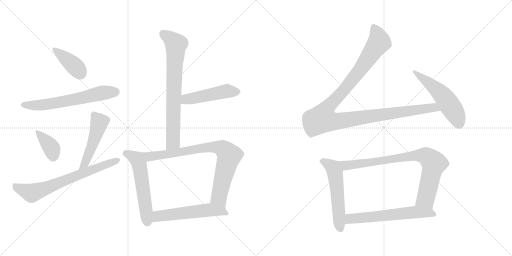
t = 0.00 s
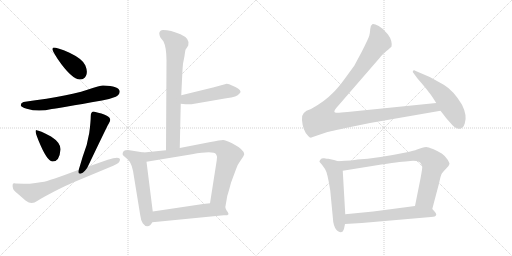
t = 2.30 s
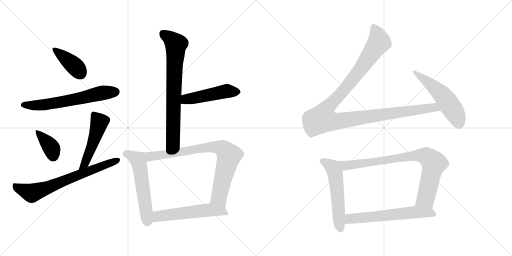
t = 4.59 s
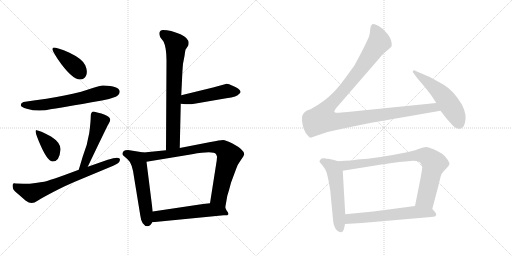
t = 6.88 s
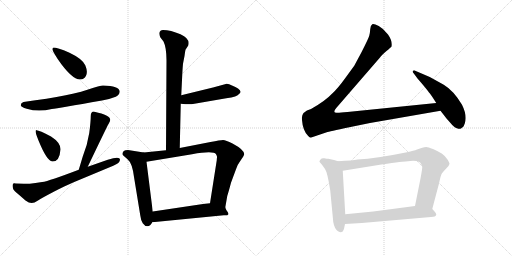
t = 9.18 s
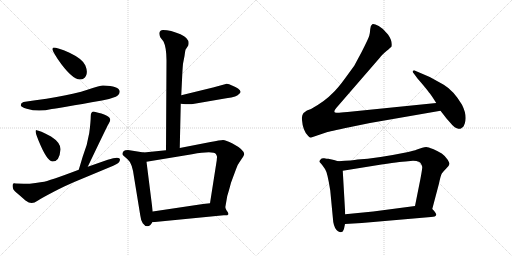
t = 11.47 s

The animated SVG that drew these frames (rendered in a browser with its animation timeline set to each time). Animation: 15 CSS @keyframes rules; one cycle of 11.47 s.

<svg version="1.1" viewBox="0 0 2048 1024" xmlns="http://www.w3.org/2000/svg">
  <g stroke="lightgray" stroke-dasharray="1,1" stroke-width="1" transform="scale(4, 4)">
    <line x1="0" y1="0" x2="256" y2="256"></line>
    <line x1="256" y1="0" x2="0" y2="256"></line>
    <line x1="128" y1="0" x2="128" y2="256"></line>
    <line x1="0" y1="128" x2="256" y2="128"></line>
    <line x1="256" y1="0" x2="512" y2="256"></line>
    <line x1="512" y1="0" x2="256" y2="256"></line>
    <line x1="384" y1="0" x2="384" y2="256"></line>
    <line x1="256" y1="128" x2="512" y2="128"></line>
  </g>
<g transform="scale(1, -1) translate(0, -850)">
   <style type="text/css">
    @keyframes keyframes0 {
      from {
       stroke: black;
       stroke-dashoffset: 400;
       stroke-width: 128;
       }
       57% {
       animation-timing-function: step-end;
       stroke: black;
       stroke-dashoffset: 0;
       stroke-width: 128;
       }
       to {
       stroke: black;
       stroke-width: 1024;
       }
       }
       #make-me-a-hanzi-animation-0 {
         animation: keyframes0 0.575521s both;
         animation-delay: 0.000000s;
         animation-timing-function: linear;
       }
    @keyframes keyframes1 {
      from {
       stroke: black;
       stroke-dashoffset: 634;
       stroke-width: 128;
       }
       67% {
       animation-timing-function: step-end;
       stroke: black;
       stroke-dashoffset: 0;
       stroke-width: 128;
       }
       to {
       stroke: black;
       stroke-width: 1024;
       }
       }
       #make-me-a-hanzi-animation-1 {
         animation: keyframes1 0.765951s both;
         animation-delay: 0.575521s;
         animation-timing-function: linear;
       }
    @keyframes keyframes2 {
      from {
       stroke: black;
       stroke-dashoffset: 375;
       stroke-width: 128;
       }
       55% {
       animation-timing-function: step-end;
       stroke: black;
       stroke-dashoffset: 0;
       stroke-width: 128;
       }
       to {
       stroke: black;
       stroke-width: 1024;
       }
       }
       #make-me-a-hanzi-animation-2 {
         animation: keyframes2 0.555176s both;
         animation-delay: 1.341472s;
         animation-timing-function: linear;
       }
    @keyframes keyframes3 {
      from {
       stroke: black;
       stroke-dashoffset: 494;
       stroke-width: 128;
       }
       62% {
       animation-timing-function: step-end;
       stroke: black;
       stroke-dashoffset: 0;
       stroke-width: 128;
       }
       to {
       stroke: black;
       stroke-width: 1024;
       }
       }
       #make-me-a-hanzi-animation-3 {
         animation: keyframes3 0.652018s both;
         animation-delay: 1.896648s;
         animation-timing-function: linear;
       }
    @keyframes keyframes4 {
      from {
       stroke: black;
       stroke-dashoffset: 699;
       stroke-width: 128;
       }
       69% {
       animation-timing-function: step-end;
       stroke: black;
       stroke-dashoffset: 0;
       stroke-width: 128;
       }
       to {
       stroke: black;
       stroke-width: 1024;
       }
       }
       #make-me-a-hanzi-animation-4 {
         animation: keyframes4 0.818848s both;
         animation-delay: 2.548666s;
         animation-timing-function: linear;
       }
    @keyframes keyframes5 {
      from {
       stroke: black;
       stroke-dashoffset: 749;
       stroke-width: 128;
       }
       71% {
       animation-timing-function: step-end;
       stroke: black;
       stroke-dashoffset: 0;
       stroke-width: 128;
       }
       to {
       stroke: black;
       stroke-width: 1024;
       }
       }
       #make-me-a-hanzi-animation-5 {
         animation: keyframes5 0.859538s both;
         animation-delay: 3.367514s;
         animation-timing-function: linear;
       }
    @keyframes keyframes6 {
      from {
       stroke: black;
       stroke-dashoffset: 486;
       stroke-width: 128;
       }
       61% {
       animation-timing-function: step-end;
       stroke: black;
       stroke-dashoffset: 0;
       stroke-width: 128;
       }
       to {
       stroke: black;
       stroke-width: 1024;
       }
       }
       #make-me-a-hanzi-animation-6 {
         animation: keyframes6 0.645508s both;
         animation-delay: 4.227052s;
         animation-timing-function: linear;
       }
    @keyframes keyframes7 {
      from {
       stroke: black;
       stroke-dashoffset: 561;
       stroke-width: 128;
       }
       65% {
       animation-timing-function: step-end;
       stroke: black;
       stroke-dashoffset: 0;
       stroke-width: 128;
       }
       to {
       stroke: black;
       stroke-width: 1024;
       }
       }
       #make-me-a-hanzi-animation-7 {
         animation: keyframes7 0.706543s both;
         animation-delay: 4.872560s;
         animation-timing-function: linear;
       }
    @keyframes keyframes8 {
      from {
       stroke: black;
       stroke-dashoffset: 817;
       stroke-width: 128;
       }
       73% {
       animation-timing-function: step-end;
       stroke: black;
       stroke-dashoffset: 0;
       stroke-width: 128;
       }
       to {
       stroke: black;
       stroke-width: 1024;
       }
       }
       #make-me-a-hanzi-animation-8 {
         animation: keyframes8 0.914876s both;
         animation-delay: 5.579103s;
         animation-timing-function: linear;
       }
    @keyframes keyframes9 {
      from {
       stroke: black;
       stroke-dashoffset: 557;
       stroke-width: 128;
       }
       64% {
       animation-timing-function: step-end;
       stroke: black;
       stroke-dashoffset: 0;
       stroke-width: 128;
       }
       to {
       stroke: black;
       stroke-width: 1024;
       }
       }
       #make-me-a-hanzi-animation-9 {
         animation: keyframes9 0.703288s both;
         animation-delay: 6.493979s;
         animation-timing-function: linear;
       }
    @keyframes keyframes10 {
      from {
       stroke: black;
       stroke-dashoffset: 1180;
       stroke-width: 128;
       }
       79% {
       animation-timing-function: step-end;
       stroke: black;
       stroke-dashoffset: 0;
       stroke-width: 128;
       }
       to {
       stroke: black;
       stroke-width: 1024;
       }
       }
       #make-me-a-hanzi-animation-10 {
         animation: keyframes10 1.210286s both;
         animation-delay: 7.197267s;
         animation-timing-function: linear;
       }
    @keyframes keyframes11 {
      from {
       stroke: black;
       stroke-dashoffset: 536;
       stroke-width: 128;
       }
       64% {
       animation-timing-function: step-end;
       stroke: black;
       stroke-dashoffset: 0;
       stroke-width: 128;
       }
       to {
       stroke: black;
       stroke-width: 1024;
       }
       }
       #make-me-a-hanzi-animation-11 {
         animation: keyframes11 0.686198s both;
         animation-delay: 8.407553s;
         animation-timing-function: linear;
       }
    @keyframes keyframes12 {
      from {
       stroke: black;
       stroke-dashoffset: 553;
       stroke-width: 128;
       }
       64% {
       animation-timing-function: step-end;
       stroke: black;
       stroke-dashoffset: 0;
       stroke-width: 128;
       }
       to {
       stroke: black;
       stroke-width: 1024;
       }
       }
       #make-me-a-hanzi-animation-12 {
         animation: keyframes12 0.700033s both;
         animation-delay: 9.093751s;
         animation-timing-function: linear;
       }
    @keyframes keyframes13 {
      from {
       stroke: black;
       stroke-dashoffset: 835;
       stroke-width: 128;
       }
       73% {
       animation-timing-function: step-end;
       stroke: black;
       stroke-dashoffset: 0;
       stroke-width: 128;
       }
       to {
       stroke: black;
       stroke-width: 1024;
       }
       }
       #make-me-a-hanzi-animation-13 {
         animation: keyframes13 0.929525s both;
         animation-delay: 9.793784s;
         animation-timing-function: linear;
       }
    @keyframes keyframes14 {
      from {
       stroke: black;
       stroke-dashoffset: 614;
       stroke-width: 128;
       }
       67% {
       animation-timing-function: step-end;
       stroke: black;
       stroke-dashoffset: 0;
       stroke-width: 128;
       }
       to {
       stroke: black;
       stroke-width: 1024;
       }
       }
       #make-me-a-hanzi-animation-14 {
         animation: keyframes14 0.749674s both;
         animation-delay: 10.723309s;
         animation-timing-function: linear;
       }
</style>
<path d="M 213.0 659.5 Q 209.0 658.5 210.0 651.5 Q 212.0 644.5 230.0 615.5 Q 288.0 530.5 322.0 532.5 Q 336.0 532.5 344.0 547.5 Q 352.0 562.5 341.5 588.5 Q 331.0 614.5 278.0 639.5 Q 225.0 660.5 213.0 659.5 Z" fill="lightgray"></path> 
<path d="M 412.0 508.5 Q 399.0 508.5 371.0 498.5 Q 293.0 468.5 94.0 442.5 Q 83.0 438.5 83.0 429.5 Q 84.0 422.5 107.0 415.5 Q 154.0 400.5 207.0 414.5 Q 233.0 417.5 408.0 448.5 Q 435.0 452.5 463.0 463.5 Q 478.0 470.5 479.0 484.5 Q 477.0 506.5 412.0 508.5 Z" fill="lightgray"></path> 
<path d="M 146.0 329.5 Q 136.0 330.5 154.0 288.5 Q 188.0 205.5 209.0 204.5 Q 238.0 202.5 242.0 252.5 Q 243.0 279.5 204.0 304.5 Q 157.0 329.5 146.0 329.5 Z" fill="lightgray"></path> 
<path d="M 351.0 183.5 Q 427.0 342.5 434.0 354.5 Q 441.0 365.5 441.0 371.5 Q 441.0 389.5 378.0 403.5 Q 363.0 405.5 363.0 385.5 Q 363.0 364.5 357.0 318.5 Q 350.0 272.5 331.0 224.5 Q 322.0 194.5 315.0 171.5 C 306.0 142.5 338.0 156.5 351.0 183.5 Z" fill="lightgray"></path> 
<path d="M 480.0 211.5 Q 480.0 227.5 431.0 211.5 L 351.0 183.5 L 315.0 171.5 Q 197.0 126.5 168.5 122.0 Q 140.0 117.5 119.0 115.5 Q 64.0 116.5 57.0 117.5 Q 47.0 117.5 52.0 96.5 Q 54.0 88.5 78.0 69.5 L 102.0 48.5 Q 116.0 38.5 126.5 38.5 Q 137.0 38.5 152.0 48.5 Q 167.0 58.5 215.0 83.5 Q 263.0 108.5 297.0 122.5 L 453.0 187.5 Q 480.0 198.5 480.0 211.5 Z" fill="lightgray"></path> 
<path d="M 637.0 718.5 Q 637.0 709.5 641.0 701.5 L 654.0 684.5 Q 666.0 660.5 666.0 608.5 L 664.0 249.5 C 664.0 219.5 718.0 228.5 719.0 258.5 L 723.0 435.5 L 725.0 469.5 L 728.0 530.5 Q 730.0 575.5 732.0 595.5 L 738.0 626.5 Q 740.0 643.5 742.0 651.5 L 753.0 668.5 Q 762.0 695.5 722.0 713.5 Q 682.0 730.5 652.0 730.5 Q 640.0 730.5 637.0 718.5 Z" fill="lightgray"></path> 
<path d="M 723.0 435.5 L 742.0 433.5 L 766.0 433.5 L 905.0 457.5 Q 950.0 463.5 956.0 474.5 Q 970.0 483.5 952.0 496.5 Q 943.0 503.5 928.0 508.5 Q 916.0 514.5 907.0 515.5 L 852.0 500.5 L 725.0 469.5 C 696.0 462.5 693.0 438.5 723.0 435.5 Z" fill="lightgray"></path> 
<path d="M 575.0 240.5 L 512.0 250.5 Q 500.0 250.5 495.0 246.5 Q 487.0 236.5 491.0 230.5 L 510.0 213.5 Q 530.0 198.5 537.0 136.5 L 561.0 -10.5 Q 563.0 -29.5 571.0 -42.5 Q 579.0 -54.5 590.0 -54.5 Q 601.0 -54.5 609.0 -38.5 L 611.0 4.5 L 586.0 203.5 C 582.0 233.5 581.0 239.5 575.0 240.5 Z" fill="lightgray"></path> 
<path d="M 664.0 249.5 L 575.0 240.5 C 545.0 237.5 556.0 198.5 586.0 203.5 L 768.0 233.5 Q 855.0 248.5 864.0 233.5 Q 869.0 226.5 868.0 220.5 Q 867.0 213.5 867.0 209.5 L 840.0 37.5 C 835.0 7.5 896.0 -9.5 901.0 20.5 L 909.0 66.5 Q 915.0 85.5 924.0 119.5 Q 937.0 154.5 944.0 173.5 Q 950.0 192.5 963.0 209.5 Q 975.0 226.5 977.0 233.5 Q 977.0 251.5 930.0 276.5 Q 903.0 290.5 892.0 290.5 Q 881.0 290.5 842.0 282.5 L 719.0 258.5 L 664.0 249.5 Z" fill="lightgray"></path> 
<path d="M 609.0 -38.5 L 895.0 -10.5 L 909.0 -10.5 L 914.0 -6.5 Q 914.0 -1.5 910.0 3.5 Q 905.0 8.5 901.0 20.5 C 892.0 43.5 870.0 40.5 840.0 37.5 L 812.0 34.5 L 611.0 4.5 C 581.0 0.5 579.0 -41.5 609.0 -38.5 Z" fill="lightgray"></path> 
<path d="M 1745.0 438.0 L 1390.0 402.0 Q 1353.0 398.0 1346.0 399.0 Q 1329.0 399.0 1345.0 418.0 L 1520.0 620.0 Q 1526.0 629.0 1546.0 646.0 Q 1566.0 663.0 1566.0 664.0 Q 1570.0 687.0 1552.0 712.0 Q 1534.0 736.0 1515.0 746.0 Q 1495.0 756.0 1489.0 753.0 Q 1482.0 749.0 1481.0 734.0 Q 1480.0 719.0 1477.0 707.0 Q 1473.0 694.0 1447.0 643.0 L 1417.0 587.0 L 1382.0 539.0 Q 1351.0 496.0 1330.0 477.0 Q 1301.0 446.0 1244.0 414.0 Q 1202.0 402.0 1208.0 370.0 Q 1211.0 328.0 1232.0 307.0 Q 1241.0 296.0 1248.0 301.0 L 1307.0 321.0 Q 1314.0 323.0 1397.0 341.0 L 1480.0 358.0 L 1762.0 407.0 C 1792.0 412.0 1775.0 441.0 1745.0 438.0 Z" fill="lightgray"></path> 
<path d="M 1762.0 407.0 L 1786.0 376.0 L 1802.0 358.0 Q 1818.0 338.0 1828.0 337.0 Q 1836.0 333.0 1844.0 336.0 L 1853.0 343.0 Q 1855.0 345.0 1859.0 356.0 Q 1870.0 387.0 1848.0 431.0 Q 1815.0 487.0 1775.0 511.0 L 1719.0 542.0 L 1663.0 566.0 Q 1656.0 571.0 1652.0 567.0 Q 1648.0 563.0 1656.0 555.0 L 1670.0 536.0 L 1689.0 514.0 Q 1715.0 483.0 1716.0 480.0 Q 1721.0 476.0 1745.0 438.0 L 1762.0 407.0 Z" fill="lightgray"></path> 
<path d="M 1336.0 210.0 L 1313.0 215.0 Q 1308.0 215.0 1297.0 217.0 Q 1286.0 218.0 1284.0 214.0 L 1280.0 209.0 Q 1275.0 204.0 1280.0 200.0 L 1288.0 191.0 L 1300.0 174.0 Q 1310.0 160.0 1321.0 88.0 L 1333.0 -38.0 Q 1338.0 -66.0 1352.0 -75.0 Q 1362.0 -80.0 1366.0 -78.0 L 1371.0 -76.0 Q 1377.0 -67.0 1380.0 -46.0 L 1381.0 -7.0 L 1371.0 167.0 C 1369.0 197.0 1369.0 200.0 1352.0 205.0 L 1336.0 210.0 Z" fill="lightgray"></path> 
<path d="M 1729.0 14.0 L 1756.0 116.0 Q 1763.0 150.0 1768.0 157.0 Q 1772.0 163.0 1784.0 175.0 L 1794.0 186.0 Q 1797.0 191.0 1798.0 195.0 Q 1798.0 198.0 1790.0 212.0 Q 1781.0 226.0 1767.0 236.0 Q 1752.0 245.0 1732.0 254.0 Q 1712.0 262.0 1705.0 262.0 Q 1698.0 262.0 1689.0 259.0 L 1668.0 252.0 Q 1656.0 247.0 1628.0 241.0 Q 1506.0 216.0 1430.0 212.0 Q 1412.0 208.0 1352.0 205.0 C 1322.0 203.0 1341.0 162.0 1371.0 167.0 L 1501.0 188.0 Q 1606.0 204.0 1622.0 204.0 L 1652.0 207.0 Q 1668.0 207.0 1675.0 203.0 Q 1683.0 200.0 1684.0 194.0 Q 1688.0 190.0 1689.0 182.0 Q 1689.0 174.0 1682.0 136.0 L 1660.0 26.0 C 1654.0 -3.0 1721.0 -15.0 1729.0 14.0 Z" fill="lightgray"></path> 
<path d="M 1380.0 -46.0 L 1447.0 -42.0 L 1724.0 -18.0 Q 1743.0 -18.0 1745.0 -9.0 Q 1746.0 -3.0 1729.0 14.0 C 1711.0 33.0 1690.0 30.0 1660.0 26.0 L 1493.0 4.0 L 1381.0 -7.0 C 1351.0 -10.0 1350.0 -48.0 1380.0 -46.0 Z" fill="lightgray"></path> 
      <clipPath id="make-me-a-hanzi-clip-0">
      <path d="M 213.0 659.5 Q 209.0 658.5 210.0 651.5 Q 212.0 644.5 230.0 615.5 Q 288.0 530.5 322.0 532.5 Q 336.0 532.5 344.0 547.5 Q 352.0 562.5 341.5 588.5 Q 331.0 614.5 278.0 639.5 Q 225.0 660.5 213.0 659.5 Z" fill="lightgray"></path>
      </clipPath>
      <path clip-path="url(#make-me-a-hanzi-clip-0)" d="M 216.0 653.5 L 294.0 590.5 L 322.0 556.5 " fill="none" id="make-me-a-hanzi-animation-0" stroke-dasharray="272 544" stroke-linecap="round"></path>

      <clipPath id="make-me-a-hanzi-clip-1">
      <path d="M 412.0 508.5 Q 399.0 508.5 371.0 498.5 Q 293.0 468.5 94.0 442.5 Q 83.0 438.5 83.0 429.5 Q 84.0 422.5 107.0 415.5 Q 154.0 400.5 207.0 414.5 Q 233.0 417.5 408.0 448.5 Q 435.0 452.5 463.0 463.5 Q 478.0 470.5 479.0 484.5 Q 477.0 506.5 412.0 508.5 Z" fill="lightgray"></path>
      </clipPath>
      <path clip-path="url(#make-me-a-hanzi-clip-1)" d="M 91.0 430.5 L 181.0 431.5 L 402.0 477.5 L 464.0 483.5 " fill="none" id="make-me-a-hanzi-animation-1" stroke-dasharray="506 1012" stroke-linecap="round"></path>

      <clipPath id="make-me-a-hanzi-clip-2">
      <path d="M 146.0 329.5 Q 136.0 330.5 154.0 288.5 Q 188.0 205.5 209.0 204.5 Q 238.0 202.5 242.0 252.5 Q 243.0 279.5 204.0 304.5 Q 157.0 329.5 146.0 329.5 Z" fill="lightgray"></path>
      </clipPath>
      <path clip-path="url(#make-me-a-hanzi-clip-2)" d="M 149.0 323.5 L 201.0 265.5 L 212.0 225.5 " fill="none" id="make-me-a-hanzi-animation-2" stroke-dasharray="247 494" stroke-linecap="round"></path>

      <clipPath id="make-me-a-hanzi-clip-3">
      <path d="M 351.0 183.5 Q 427.0 342.5 434.0 354.5 Q 441.0 365.5 441.0 371.5 Q 441.0 389.5 378.0 403.5 Q 363.0 405.5 363.0 385.5 Q 363.0 364.5 357.0 318.5 Q 350.0 272.5 331.0 224.5 Q 322.0 194.5 315.0 171.5 C 306.0 142.5 338.0 156.5 351.0 183.5 Z" fill="lightgray"></path>
      </clipPath>
      <path clip-path="url(#make-me-a-hanzi-clip-3)" d="M 376.0 389.5 L 397.0 358.5 L 345.0 202.5 L 320.0 176.5 " fill="none" id="make-me-a-hanzi-animation-3" stroke-dasharray="366 732" stroke-linecap="round"></path>

      <clipPath id="make-me-a-hanzi-clip-4">
      <path d="M 480.0 211.5 Q 480.0 227.5 431.0 211.5 L 351.0 183.5 L 315.0 171.5 Q 197.0 126.5 168.5 122.0 Q 140.0 117.5 119.0 115.5 Q 64.0 116.5 57.0 117.5 Q 47.0 117.5 52.0 96.5 Q 54.0 88.5 78.0 69.5 L 102.0 48.5 Q 116.0 38.5 126.5 38.5 Q 137.0 38.5 152.0 48.5 Q 167.0 58.5 215.0 83.5 Q 263.0 108.5 297.0 122.5 L 453.0 187.5 Q 480.0 198.5 480.0 211.5 Z" fill="lightgray"></path>
      </clipPath>
      <path clip-path="url(#make-me-a-hanzi-clip-4)" d="M 60.0 108.5 L 73.0 97.5 L 127.0 77.5 L 471.0 210.5 " fill="none" id="make-me-a-hanzi-animation-4" stroke-dasharray="571 1142" stroke-linecap="round"></path>

      <clipPath id="make-me-a-hanzi-clip-5">
      <path d="M 637.0 718.5 Q 637.0 709.5 641.0 701.5 L 654.0 684.5 Q 666.0 660.5 666.0 608.5 L 664.0 249.5 C 664.0 219.5 718.0 228.5 719.0 258.5 L 723.0 435.5 L 725.0 469.5 L 728.0 530.5 Q 730.0 575.5 732.0 595.5 L 738.0 626.5 Q 740.0 643.5 742.0 651.5 L 753.0 668.5 Q 762.0 695.5 722.0 713.5 Q 682.0 730.5 652.0 730.5 Q 640.0 730.5 637.0 718.5 Z" fill="lightgray"></path>
      </clipPath>
      <path clip-path="url(#make-me-a-hanzi-clip-5)" d="M 651.0 716.5 L 704.0 673.5 L 692.0 282.5 L 670.0 257.5 " fill="none" id="make-me-a-hanzi-animation-5" stroke-dasharray="621 1242" stroke-linecap="round"></path>

      <clipPath id="make-me-a-hanzi-clip-6">
      <path d="M 723.0 435.5 L 742.0 433.5 L 766.0 433.5 L 905.0 457.5 Q 950.0 463.5 956.0 474.5 Q 970.0 483.5 952.0 496.5 Q 943.0 503.5 928.0 508.5 Q 916.0 514.5 907.0 515.5 L 852.0 500.5 L 725.0 469.5 C 696.0 462.5 693.0 438.5 723.0 435.5 Z" fill="lightgray"></path>
      </clipPath>
      <path clip-path="url(#make-me-a-hanzi-clip-6)" d="M 728.0 440.5 L 744.0 453.5 L 907.0 486.5 L 950.0 484.5 " fill="none" id="make-me-a-hanzi-animation-6" stroke-dasharray="358 716" stroke-linecap="round"></path>

      <clipPath id="make-me-a-hanzi-clip-7">
      <path d="M 575.0 240.5 L 512.0 250.5 Q 500.0 250.5 495.0 246.5 Q 487.0 236.5 491.0 230.5 L 510.0 213.5 Q 530.0 198.5 537.0 136.5 L 561.0 -10.5 Q 563.0 -29.5 571.0 -42.5 Q 579.0 -54.5 590.0 -54.5 Q 601.0 -54.5 609.0 -38.5 L 611.0 4.5 L 586.0 203.5 C 582.0 233.5 581.0 239.5 575.0 240.5 Z" fill="lightgray"></path>
      </clipPath>
      <path clip-path="url(#make-me-a-hanzi-clip-7)" d="M 504.0 235.5 L 547.0 215.5 L 555.0 200.5 L 589.0 -37.5 " fill="none" id="make-me-a-hanzi-animation-7" stroke-dasharray="433 866" stroke-linecap="round"></path>

      <clipPath id="make-me-a-hanzi-clip-8">
      <path d="M 664.0 249.5 L 575.0 240.5 C 545.0 237.5 556.0 198.5 586.0 203.5 L 768.0 233.5 Q 855.0 248.5 864.0 233.5 Q 869.0 226.5 868.0 220.5 Q 867.0 213.5 867.0 209.5 L 840.0 37.5 C 835.0 7.5 896.0 -9.5 901.0 20.5 L 909.0 66.5 Q 915.0 85.5 924.0 119.5 Q 937.0 154.5 944.0 173.5 Q 950.0 192.5 963.0 209.5 Q 975.0 226.5 977.0 233.5 Q 977.0 251.5 930.0 276.5 Q 903.0 290.5 892.0 290.5 Q 881.0 290.5 842.0 282.5 L 719.0 258.5 L 664.0 249.5 Z" fill="lightgray"></path>
      </clipPath>
      <path clip-path="url(#make-me-a-hanzi-clip-8)" d="M 583.0 236.5 L 606.0 224.5 L 807.0 258.5 L 855.0 262.5 L 891.0 255.5 L 916.0 228.5 L 877.0 71.5 L 876.0 60.5 L 895.0 29.5 " fill="none" id="make-me-a-hanzi-animation-8" stroke-dasharray="689 1378" stroke-linecap="round"></path>

      <clipPath id="make-me-a-hanzi-clip-9">
      <path d="M 609.0 -38.5 L 895.0 -10.5 L 909.0 -10.5 L 914.0 -6.5 Q 914.0 -1.5 910.0 3.5 Q 905.0 8.5 901.0 20.5 C 892.0 43.5 870.0 40.5 840.0 37.5 L 812.0 34.5 L 611.0 4.5 C 581.0 0.5 579.0 -41.5 609.0 -38.5 Z" fill="lightgray"></path>
      </clipPath>
      <path clip-path="url(#make-me-a-hanzi-clip-9)" d="M 616.0 -31.5 L 637.0 -13.5 L 836.0 10.5 L 873.0 8.5 L 907.0 -3.5 " fill="none" id="make-me-a-hanzi-animation-9" stroke-dasharray="429 858" stroke-linecap="round"></path>

      <clipPath id="make-me-a-hanzi-clip-10">
      <path d="M 1745.0 438.0 L 1390.0 402.0 Q 1353.0 398.0 1346.0 399.0 Q 1329.0 399.0 1345.0 418.0 L 1520.0 620.0 Q 1526.0 629.0 1546.0 646.0 Q 1566.0 663.0 1566.0 664.0 Q 1570.0 687.0 1552.0 712.0 Q 1534.0 736.0 1515.0 746.0 Q 1495.0 756.0 1489.0 753.0 Q 1482.0 749.0 1481.0 734.0 Q 1480.0 719.0 1477.0 707.0 Q 1473.0 694.0 1447.0 643.0 L 1417.0 587.0 L 1382.0 539.0 Q 1351.0 496.0 1330.0 477.0 Q 1301.0 446.0 1244.0 414.0 Q 1202.0 402.0 1208.0 370.0 Q 1211.0 328.0 1232.0 307.0 Q 1241.0 296.0 1248.0 301.0 L 1307.0 321.0 Q 1314.0 323.0 1397.0 341.0 L 1480.0 358.0 L 1762.0 407.0 C 1792.0 412.0 1775.0 441.0 1745.0 438.0 Z" fill="lightgray"></path>
      </clipPath>
      <path clip-path="url(#make-me-a-hanzi-clip-10)" d="M 1494.0 744.0 L 1510.0 713.0 L 1517.0 682.0 L 1423.0 548.0 L 1301.0 407.0 L 1289.0 375.0 L 1317.0 366.0 L 1350.0 365.0 L 1724.0 419.0 L 1743.0 417.0 L 1754.0 409.0 " fill="none" id="make-me-a-hanzi-animation-10" stroke-dasharray="1052 2104" stroke-linecap="round"></path>

      <clipPath id="make-me-a-hanzi-clip-11">
      <path d="M 1762.0 407.0 L 1786.0 376.0 L 1802.0 358.0 Q 1818.0 338.0 1828.0 337.0 Q 1836.0 333.0 1844.0 336.0 L 1853.0 343.0 Q 1855.0 345.0 1859.0 356.0 Q 1870.0 387.0 1848.0 431.0 Q 1815.0 487.0 1775.0 511.0 L 1719.0 542.0 L 1663.0 566.0 Q 1656.0 571.0 1652.0 567.0 Q 1648.0 563.0 1656.0 555.0 L 1670.0 536.0 L 1689.0 514.0 Q 1715.0 483.0 1716.0 480.0 Q 1721.0 476.0 1745.0 438.0 L 1762.0 407.0 Z" fill="lightgray"></path>
      </clipPath>
      <path clip-path="url(#make-me-a-hanzi-clip-11)" d="M 1657.0 562.0 L 1734.0 503.0 L 1776.0 462.0 L 1815.0 406.0 L 1837.0 354.0 " fill="none" id="make-me-a-hanzi-animation-11" stroke-dasharray="408 816" stroke-linecap="round"></path>

      <clipPath id="make-me-a-hanzi-clip-12">
      <path d="M 1336.0 210.0 L 1313.0 215.0 Q 1308.0 215.0 1297.0 217.0 Q 1286.0 218.0 1284.0 214.0 L 1280.0 209.0 Q 1275.0 204.0 1280.0 200.0 L 1288.0 191.0 L 1300.0 174.0 Q 1310.0 160.0 1321.0 88.0 L 1333.0 -38.0 Q 1338.0 -66.0 1352.0 -75.0 Q 1362.0 -80.0 1366.0 -78.0 L 1371.0 -76.0 Q 1377.0 -67.0 1380.0 -46.0 L 1381.0 -7.0 L 1371.0 167.0 C 1369.0 197.0 1369.0 200.0 1352.0 205.0 L 1336.0 210.0 Z" fill="lightgray"></path>
      </clipPath>
      <path clip-path="url(#make-me-a-hanzi-clip-12)" d="M 1291.0 205.0 L 1331.0 180.0 L 1340.0 157.0 L 1357.0 -41.0 L 1364.0 -66.0 " fill="none" id="make-me-a-hanzi-animation-12" stroke-dasharray="425 850" stroke-linecap="round"></path>

      <clipPath id="make-me-a-hanzi-clip-13">
      <path d="M 1729.0 14.0 L 1756.0 116.0 Q 1763.0 150.0 1768.0 157.0 Q 1772.0 163.0 1784.0 175.0 L 1794.0 186.0 Q 1797.0 191.0 1798.0 195.0 Q 1798.0 198.0 1790.0 212.0 Q 1781.0 226.0 1767.0 236.0 Q 1752.0 245.0 1732.0 254.0 Q 1712.0 262.0 1705.0 262.0 Q 1698.0 262.0 1689.0 259.0 L 1668.0 252.0 Q 1656.0 247.0 1628.0 241.0 Q 1506.0 216.0 1430.0 212.0 Q 1412.0 208.0 1352.0 205.0 C 1322.0 203.0 1341.0 162.0 1371.0 167.0 L 1501.0 188.0 Q 1606.0 204.0 1622.0 204.0 L 1652.0 207.0 Q 1668.0 207.0 1675.0 203.0 Q 1683.0 200.0 1684.0 194.0 Q 1688.0 190.0 1689.0 182.0 Q 1689.0 174.0 1682.0 136.0 L 1660.0 26.0 C 1654.0 -3.0 1721.0 -15.0 1729.0 14.0 Z" fill="lightgray"></path>
      </clipPath>
      <path clip-path="url(#make-me-a-hanzi-clip-13)" d="M 1363.0 203.0 L 1373.0 192.0 L 1390.0 188.0 L 1671.0 229.0 L 1711.0 222.0 L 1736.0 197.0 L 1735.0 190.0 L 1704.0 60.0 L 1668.0 32.0 " fill="none" id="make-me-a-hanzi-animation-13" stroke-dasharray="707 1414" stroke-linecap="round"></path>

      <clipPath id="make-me-a-hanzi-clip-14">
      <path d="M 1380.0 -46.0 L 1447.0 -42.0 L 1724.0 -18.0 Q 1743.0 -18.0 1745.0 -9.0 Q 1746.0 -3.0 1729.0 14.0 C 1711.0 33.0 1690.0 30.0 1660.0 26.0 L 1493.0 4.0 L 1381.0 -7.0 C 1351.0 -10.0 1350.0 -48.0 1380.0 -46.0 Z" fill="lightgray"></path>
      </clipPath>
      <path clip-path="url(#make-me-a-hanzi-clip-14)" d="M 1386.0 -40.0 L 1404.0 -24.0 L 1663.0 1.0 L 1719.0 -1.0 L 1736.0 -7.0 " fill="none" id="make-me-a-hanzi-animation-14" stroke-dasharray="486 972" stroke-linecap="round"></path>

</g>
</svg>
